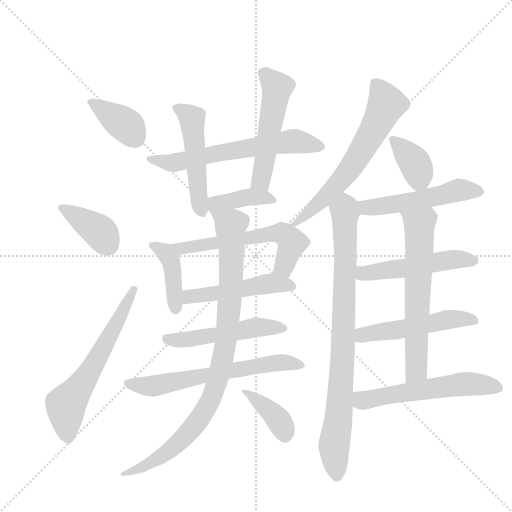
t = 0.00 s
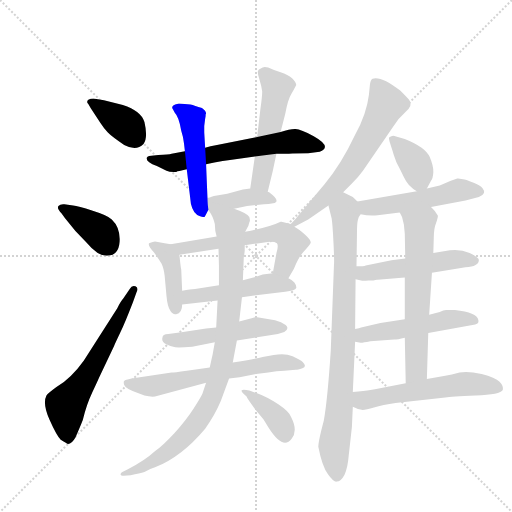
t = 3.07 s
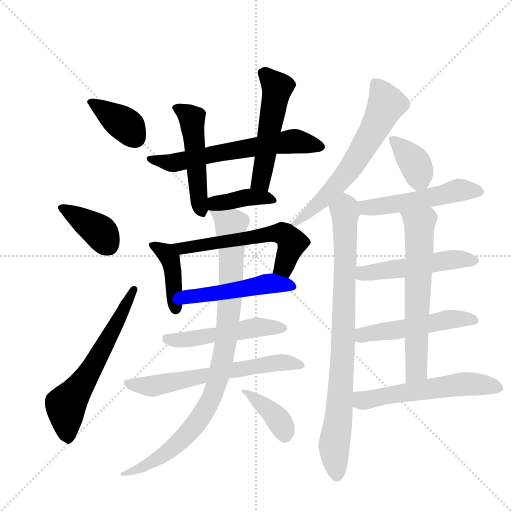
t = 6.13 s
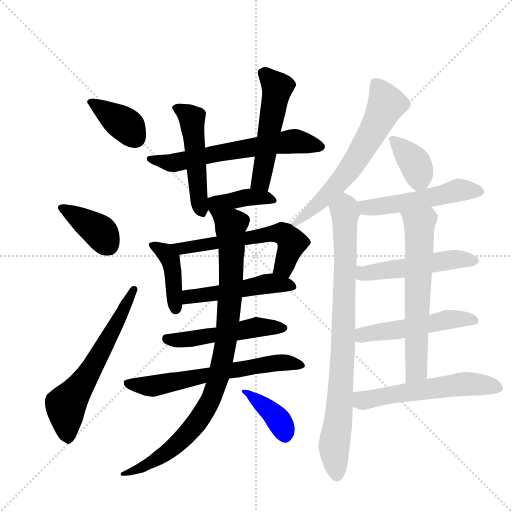
t = 9.20 s
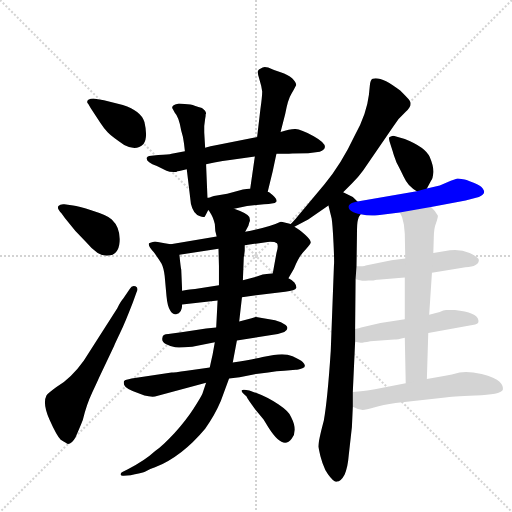
t = 12.26 s
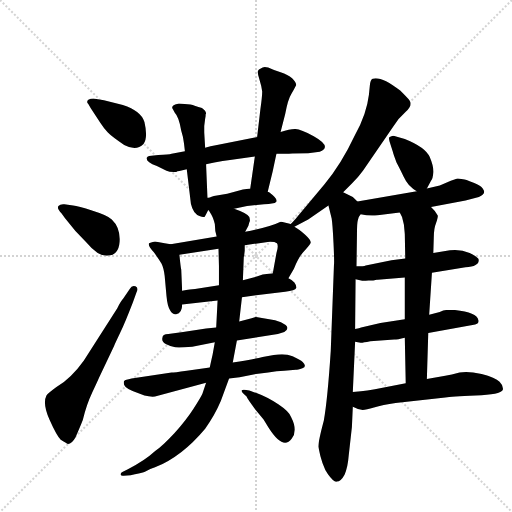
t = 15.33 s

The animated SVG that drew these frames (rendered in a browser with its animation timeline set to each time). Animation: 22 CSS @keyframes rules; one cycle of 15.33 s.

<svg version="1.1" viewBox="0 0 1024 1024" xmlns="http://www.w3.org/2000/svg">
  <g stroke="lightgray" stroke-dasharray="1,1" stroke-width="1" transform="scale(4, 4)">
    <line x1="0" y1="0" x2="256" y2="256"></line>
    <line x1="256" y1="0" x2="0" y2="256"></line>
    <line x1="128" y1="0" x2="128" y2="256"></line>
    <line x1="0" y1="128" x2="256" y2="128"></line>
  </g>
  <g transform="scale(0.92, -0.92) translate(60, -900)">
    <style type="text/css">
      
        @keyframes keyframes0 {
          from {
            stroke: blue;
            stroke-dashoffset: 382;
            stroke-width: 128;
          }
          55% {
            animation-timing-function: step-end;
            stroke: blue;
            stroke-dashoffset: 0;
            stroke-width: 128;
          }
          to {
            stroke: black;
            stroke-width: 1024;
          }
        }
        #make-me-a-hanzi-animation-0 {
          animation: keyframes0 0.5608723958333334s both;
          animation-delay: 0s;
          animation-timing-function: linear;
        }
      
        @keyframes keyframes1 {
          from {
            stroke: blue;
            stroke-dashoffset: 386;
            stroke-width: 128;
          }
          56% {
            animation-timing-function: step-end;
            stroke: blue;
            stroke-dashoffset: 0;
            stroke-width: 128;
          }
          to {
            stroke: black;
            stroke-width: 1024;
          }
        }
        #make-me-a-hanzi-animation-1 {
          animation: keyframes1 0.5641276041666666s both;
          animation-delay: 0.5608723958333334s;
          animation-timing-function: linear;
        }
      
        @keyframes keyframes2 {
          from {
            stroke: blue;
            stroke-dashoffset: 623;
            stroke-width: 128;
          }
          67% {
            animation-timing-function: step-end;
            stroke: blue;
            stroke-dashoffset: 0;
            stroke-width: 128;
          }
          to {
            stroke: black;
            stroke-width: 1024;
          }
        }
        #make-me-a-hanzi-animation-2 {
          animation: keyframes2 0.7569986979166666s both;
          animation-delay: 1.125s;
          animation-timing-function: linear;
        }
      
        @keyframes keyframes3 {
          from {
            stroke: blue;
            stroke-dashoffset: 632;
            stroke-width: 128;
          }
          67% {
            animation-timing-function: step-end;
            stroke: blue;
            stroke-dashoffset: 0;
            stroke-width: 128;
          }
          to {
            stroke: black;
            stroke-width: 1024;
          }
        }
        #make-me-a-hanzi-animation-3 {
          animation: keyframes3 0.7643229166666666s both;
          animation-delay: 1.8819986979166665s;
          animation-timing-function: linear;
        }
      
        @keyframes keyframes4 {
          from {
            stroke: blue;
            stroke-dashoffset: 504;
            stroke-width: 128;
          }
          62% {
            animation-timing-function: step-end;
            stroke: blue;
            stroke-dashoffset: 0;
            stroke-width: 128;
          }
          to {
            stroke: black;
            stroke-width: 1024;
          }
        }
        #make-me-a-hanzi-animation-4 {
          animation: keyframes4 0.66015625s both;
          animation-delay: 2.646321614583333s;
          animation-timing-function: linear;
        }
      
        @keyframes keyframes5 {
          from {
            stroke: blue;
            stroke-dashoffset: 526;
            stroke-width: 128;
          }
          63% {
            animation-timing-function: step-end;
            stroke: blue;
            stroke-dashoffset: 0;
            stroke-width: 128;
          }
          to {
            stroke: black;
            stroke-width: 1024;
          }
        }
        #make-me-a-hanzi-animation-5 {
          animation: keyframes5 0.6780598958333334s both;
          animation-delay: 3.306477864583333s;
          animation-timing-function: linear;
        }
      
        @keyframes keyframes6 {
          from {
            stroke: blue;
            stroke-dashoffset: 389;
            stroke-width: 128;
          }
          56% {
            animation-timing-function: step-end;
            stroke: blue;
            stroke-dashoffset: 0;
            stroke-width: 128;
          }
          to {
            stroke: black;
            stroke-width: 1024;
          }
        }
        #make-me-a-hanzi-animation-6 {
          animation: keyframes6 0.5665690104166666s both;
          animation-delay: 3.9845377604166665s;
          animation-timing-function: linear;
        }
      
        @keyframes keyframes7 {
          from {
            stroke: blue;
            stroke-dashoffset: 414;
            stroke-width: 128;
          }
          57% {
            animation-timing-function: step-end;
            stroke: blue;
            stroke-dashoffset: 0;
            stroke-width: 128;
          }
          to {
            stroke: black;
            stroke-width: 1024;
          }
        }
        #make-me-a-hanzi-animation-7 {
          animation: keyframes7 0.5869140625s both;
          animation-delay: 4.551106770833333s;
          animation-timing-function: linear;
        }
      
        @keyframes keyframes8 {
          from {
            stroke: blue;
            stroke-dashoffset: 596;
            stroke-width: 128;
          }
          66% {
            animation-timing-function: step-end;
            stroke: blue;
            stroke-dashoffset: 0;
            stroke-width: 128;
          }
          to {
            stroke: black;
            stroke-width: 1024;
          }
        }
        #make-me-a-hanzi-animation-8 {
          animation: keyframes8 0.7350260416666666s both;
          animation-delay: 5.138020833333333s;
          animation-timing-function: linear;
        }
      
        @keyframes keyframes9 {
          from {
            stroke: blue;
            stroke-dashoffset: 495;
            stroke-width: 128;
          }
          62% {
            animation-timing-function: step-end;
            stroke: blue;
            stroke-dashoffset: 0;
            stroke-width: 128;
          }
          to {
            stroke: black;
            stroke-width: 1024;
          }
        }
        #make-me-a-hanzi-animation-9 {
          animation: keyframes9 0.65283203125s both;
          animation-delay: 5.873046875s;
          animation-timing-function: linear;
        }
      
        @keyframes keyframes10 {
          from {
            stroke: blue;
            stroke-dashoffset: 504;
            stroke-width: 128;
          }
          62% {
            animation-timing-function: step-end;
            stroke: blue;
            stroke-dashoffset: 0;
            stroke-width: 128;
          }
          to {
            stroke: black;
            stroke-width: 1024;
          }
        }
        #make-me-a-hanzi-animation-10 {
          animation: keyframes10 0.66015625s both;
          animation-delay: 6.52587890625s;
          animation-timing-function: linear;
        }
      
        @keyframes keyframes11 {
          from {
            stroke: blue;
            stroke-dashoffset: 635;
            stroke-width: 128;
          }
          67% {
            animation-timing-function: step-end;
            stroke: blue;
            stroke-dashoffset: 0;
            stroke-width: 128;
          }
          to {
            stroke: black;
            stroke-width: 1024;
          }
        }
        #make-me-a-hanzi-animation-11 {
          animation: keyframes11 0.7667643229166666s both;
          animation-delay: 7.18603515625s;
          animation-timing-function: linear;
        }
      
        @keyframes keyframes12 {
          from {
            stroke: blue;
            stroke-dashoffset: 949;
            stroke-width: 128;
          }
          76% {
            animation-timing-function: step-end;
            stroke: blue;
            stroke-dashoffset: 0;
            stroke-width: 128;
          }
          to {
            stroke: black;
            stroke-width: 1024;
          }
        }
        #make-me-a-hanzi-animation-12 {
          animation: keyframes12 1.0222981770833333s both;
          animation-delay: 7.952799479166667s;
          animation-timing-function: linear;
        }
      
        @keyframes keyframes13 {
          from {
            stroke: blue;
            stroke-dashoffset: 391;
            stroke-width: 128;
          }
          56% {
            animation-timing-function: step-end;
            stroke: blue;
            stroke-dashoffset: 0;
            stroke-width: 128;
          }
          to {
            stroke: black;
            stroke-width: 1024;
          }
        }
        #make-me-a-hanzi-animation-13 {
          animation: keyframes13 0.5681966145833334s both;
          animation-delay: 8.97509765625s;
          animation-timing-function: linear;
        }
      
        @keyframes keyframes14 {
          from {
            stroke: blue;
            stroke-dashoffset: 642;
            stroke-width: 128;
          }
          68% {
            animation-timing-function: step-end;
            stroke: blue;
            stroke-dashoffset: 0;
            stroke-width: 128;
          }
          to {
            stroke: black;
            stroke-width: 1024;
          }
        }
        #make-me-a-hanzi-animation-14 {
          animation: keyframes14 0.7724609375s both;
          animation-delay: 9.543294270833334s;
          animation-timing-function: linear;
        }
      
        @keyframes keyframes15 {
          from {
            stroke: blue;
            stroke-dashoffset: 862;
            stroke-width: 128;
          }
          74% {
            animation-timing-function: step-end;
            stroke: blue;
            stroke-dashoffset: 0;
            stroke-width: 128;
          }
          to {
            stroke: black;
            stroke-width: 1024;
          }
        }
        #make-me-a-hanzi-animation-15 {
          animation: keyframes15 0.9514973958333334s both;
          animation-delay: 10.315755208333334s;
          animation-timing-function: linear;
        }
      
        @keyframes keyframes16 {
          from {
            stroke: blue;
            stroke-dashoffset: 379;
            stroke-width: 128;
          }
          55% {
            animation-timing-function: step-end;
            stroke: blue;
            stroke-dashoffset: 0;
            stroke-width: 128;
          }
          to {
            stroke: black;
            stroke-width: 1024;
          }
        }
        #make-me-a-hanzi-animation-16 {
          animation: keyframes16 0.5584309895833334s both;
          animation-delay: 11.267252604166668s;
          animation-timing-function: linear;
        }
      
        @keyframes keyframes17 {
          from {
            stroke: blue;
            stroke-dashoffset: 519;
            stroke-width: 128;
          }
          63% {
            animation-timing-function: step-end;
            stroke: blue;
            stroke-dashoffset: 0;
            stroke-width: 128;
          }
          to {
            stroke: black;
            stroke-width: 1024;
          }
        }
        #make-me-a-hanzi-animation-17 {
          animation: keyframes17 0.67236328125s both;
          animation-delay: 11.825683593750002s;
          animation-timing-function: linear;
        }
      
        @keyframes keyframes18 {
          from {
            stroke: blue;
            stroke-dashoffset: 513;
            stroke-width: 128;
          }
          63% {
            animation-timing-function: step-end;
            stroke: blue;
            stroke-dashoffset: 0;
            stroke-width: 128;
          }
          to {
            stroke: black;
            stroke-width: 1024;
          }
        }
        #make-me-a-hanzi-animation-18 {
          animation: keyframes18 0.66748046875s both;
          animation-delay: 12.498046875000002s;
          animation-timing-function: linear;
        }
      
        @keyframes keyframes19 {
          from {
            stroke: blue;
            stroke-dashoffset: 512;
            stroke-width: 128;
          }
          63% {
            animation-timing-function: step-end;
            stroke: blue;
            stroke-dashoffset: 0;
            stroke-width: 128;
          }
          to {
            stroke: black;
            stroke-width: 1024;
          }
        }
        #make-me-a-hanzi-animation-19 {
          animation: keyframes19 0.6666666666666666s both;
          animation-delay: 13.165527343750002s;
          animation-timing-function: linear;
        }
      
        @keyframes keyframes20 {
          from {
            stroke: blue;
            stroke-dashoffset: 642;
            stroke-width: 128;
          }
          68% {
            animation-timing-function: step-end;
            stroke: blue;
            stroke-dashoffset: 0;
            stroke-width: 128;
          }
          to {
            stroke: black;
            stroke-width: 1024;
          }
        }
        #make-me-a-hanzi-animation-20 {
          animation: keyframes20 0.7724609375s both;
          animation-delay: 13.832194010416668s;
          animation-timing-function: linear;
        }
      
        @keyframes keyframes21 {
          from {
            stroke: blue;
            stroke-dashoffset: 579;
            stroke-width: 128;
          }
          65% {
            animation-timing-function: step-end;
            stroke: blue;
            stroke-dashoffset: 0;
            stroke-width: 128;
          }
          to {
            stroke: black;
            stroke-width: 1024;
          }
        }
        #make-me-a-hanzi-animation-21 {
          animation: keyframes21 0.72119140625s both;
          animation-delay: 14.604654947916668s;
          animation-timing-function: linear;
        }
      
    </style>
    
      <path d="M 143 686 Q 137 686 132 683 Q 127 678 132 674 L 137 665 L 158 633 Q 165 622 174 612.5 Q 183 603 210 585 Q 236 571 252 587 Q 262 601 254 635 Q 247 659 207 672 L 166 682 L 143 686 Z" fill="lightgray"></path>
    
      <path d="M 81 426 L 104 398 L 128 373 Q 152 344 172 344 Q 198 344 200 374.5 Q 202 405 183 423 Q 174 432 141.5 442 Q 109 452 99 453 L 80 456 Q 71 457 67 452 Q 63 447 74 436 L 81 426 Z" fill="lightgray"></path>
    
      <path d="M 208 251 Q 203 246 195 230 L 122 116 Q 95 78 62 58 Q 43 44 41 40 Q 32 23 47.5 -12 Q 63 -47 72 -56 Q 86 -65 88 -65 Q 96 -65 104 -51 Q 115 -26 120 -13 Q 128 20 140.5 46.5 Q 153 73 155 78 L 188 148 Q 191 155 201.5 177 Q 212 199 229 243 L 237 265 Q 242 274 234.5 277.5 Q 227 281 222 272 L 208 251 Z" fill="lightgray"></path>
    
      <path d="M 541 566 L 568 566 Q 581 567 610 567 L 635 570 Q 663 581 622 604 Q 594 619 582.5 619.5 Q 571 620 550 613 L 499 602 L 409 584 Q 398 582 386 579 L 342 571 L 313 566 Q 307 564 284 563 L 264 561 Q 260 560 259 557 Q 257 548 281 539 L 302 529 Q 308 526 323 526 Q 325 528 330 528 L 346 532 L 388 543 L 406 547 L 424 550 L 440 552 L 494 560 L 541 566 Z" fill="lightgray"></path>
    
      <path d="M 386 579 L 384 612 L 384 626 L 386 642 L 387 648 L 387 651 L 388 653 Q 388 659 379 665 Q 363 671 354 673 L 329 675 Q 319 673 316 670 Q 313 666 315 664 L 320 655 Q 329 646 334 616 Q 339 601 340 588 L 342 571 L 346 532 L 355 457 Q 360 434 375 430 Q 383 427 385 429 Q 386 430 388 434 L 393 444 C 394 446 392 442 391 470 L 388 543 L 386 579 Z" fill="lightgray"></path>
    
      <path d="M 522 483 L 533 528 Q 533 529 541 566 L 550 613 L 560 652 Q 566 684 573 695 Q 579 705 584 715 Q 584 721 575 730 Q 566 738 550 743 Q 533 748 523 753 Q 513 757 507 751 Q 502 749 501 746 Q 499 742 504 727 Q 509 711 510 701 Q 510 690 506 662 L 499 602 L 494 560 L 484 490 C 480 460 515 454 522 483 Z" fill="lightgray"></path>
    
      <path d="M 449 446 L 477 452 L 514 456 Q 524 456 534 458 Q 552 462 525 482 Q 523 483 522 483 L 484 490 L 468 488 L 434 479 L 405 474 Q 394 470 391 470 C 355 463 372 430 449 446 Z" fill="lightgray"></path>
    
      <path d="M 311 369 L 298 371 L 277 375 Q 274 375 264 371 Q 261 366 274 352 Q 286 336 291 327 Q 296 317 298 300 L 302 256 Q 304 234 310 225 Q 316 215 323 217 Q 336 219 336 238 L 336 268 L 334 314 Q 333 316 330 346 C 328 366 328 366 311 369 Z" fill="lightgray"></path>
    
      <path d="M 411 386 L 311 369 C 281 364 300 341 330 346 L 415 359 L 472 367 L 522 374 Q 537 375 542 371 Q 546 366 541 350 L 533 306 C 528 276 552 269 567 295 L 579 316 Q 590 343 601 354 Q 612 365 615 371 Q 618 376 604 389 Q 590 402 580 407 L 572 413 L 552 418 L 550 418 Q 528 407 473 396 L 411 386 Z" fill="lightgray"></path>
    
      <path d="M 336 238 L 413 247 L 466 254 L 560 266 Q 582 268 584 274 Q 585 279 580 286 Q 574 292 567 295 L 533 306 L 511 303 L 495 298 L 468 291 L 416 280 L 364 272 Q 355 272 336 268 C 307 262 306 235 336 238 Z" fill="lightgray"></path>
    
      <path d="M 410 188 L 388 186 L 338 178 L 306 174 Q 293 174 293 165 Q 291 157 301.5 151.5 Q 312 146 321 145 Q 330 144 358 146 L 407 156 L 455 160 L 544 174 L 558 178 Q 570 186 561 193.5 Q 552 201 538 204 L 496 211 L 487 208 L 460 201 L 410 188 Z" fill="lightgray"></path>
    
      <path d="M 396 101 L 346 94 Q 318 90 313 90 L 226 77 Q 212 74 210 72 Q 208 70 210 63 Q 213 54 244 44 L 254 40 Q 267 37 277 38 L 388 68 L 438 77 L 461 80 L 491 86 L 523 90 Q 542 94 558 94 L 583 96 Q 587 96 597.5 99.5 Q 608 103 598 113 Q 593 118 576 125.5 Q 559 133 535 128 L 511 124 Q 490 119 446 112 L 396 101 Z" fill="lightgray"></path>
    
      <path d="M 413 247 L 410 188 L 407 156 L 402 128 Q 401 124 396 101 L 388 68 L 380 44 Q 377 37 361 12 Q 345 -13 319 -42 Q 292 -71 278 -80 Q 254 -102 218 -120 L 206 -126 Q 202 -127 202 -132 Q 204 -135 209 -134 L 224 -133 Q 244 -129 254 -126 Q 268 -119 277 -116 Q 335 -93 386 -32 Q 407 -3 420 28 L 438 77 L 446 112 L 455 160 L 460 201 L 466 254 L 468 291 L 470 342 L 471 344 Q 471 345 471 346 L 472 355 L 472 367 L 473 396 L 480 409 Q 482 417 483 419 Q 484 421 482 428 Q 478 436 449 446 C 421 457 379 470 393 444 L 399 434 Q 403 428 407 413 Q 407 398 411 386 L 415 359 L 416 322 L 416 280 L 413 247 Z" fill="lightgray"></path>
    
      <path d="M 476 38 Q 477 34 495 10 L 513 -12 L 524 -30 Q 555 -79 574 -54 Q 588 -36 573 -7 Q 569 5 545 21 Q 521 37 499 45 L 482 51 Q 468 54 465.5 51.5 Q 463 49 476 38 Z" fill="lightgray"></path>
    
      <path d="M 580 407 L 610 423 L 654 453 L 686 482 L 705 501 Q 718 514 729 529 L 795 625 Q 805 642 822 657 Q 838 671 830 682 Q 826 687 810 703 Q 769 735 750 729 Q 745 727 744 714 L 742 694 Q 737 652 712 607 Q 682 543 645 499 L 585 427 Q 583 424 572 413 C 551 392 554 393 580 407 Z" fill="lightgray"></path>
    
      <path d="M 654 453 L 661 425 Q 663 413 665 372 Q 667 330 666 324 L 659 137 Q 652 31 644 -14 Q 632 -59 632 -71 Q 640 -113 653 -131 Q 665 -148 672 -147 Q 681 -147 689 -132 Q 696 -117 698 -91 L 705 -28 L 707 16 L 707 48 L 712 157 L 712 185 L 713 293 L 715 321 L 716 390 Q 716 416 718 422 Q 719 428 724 434 C 731 451 731 451 717 462 L 707 472 L 686 482 C 659 495 647 482 654 453 Z" fill="lightgray"></path>
    
      <path d="M 868 490 L 877 507 Q 881 511 882 525 Q 883 538 874 559 Q 865 580 820 598 L 801 603 Q 795 606 791 604 Q 786 602 786 601 Q 785 600 787 592 L 794 570 Q 795 565 802 547 Q 813 526 817 517 Q 821 508 829 498 Q 839 488 846 484 C 860 475 860 475 868 490 Z" fill="lightgray"></path>
    
      <path d="M 877 450 L 952 464 L 981 472 Q 999 479 989 491 Q 984 497 971 502 L 961 506 Q 953 510 950 510 L 936 512 L 934 512 Q 929 510 920 507 L 896 497 L 868 490 L 846 484 L 717 462 C 687 457 694 439 724 434 Q 743 430 761 432 L 809 438 L 877 450 Z" fill="lightgray"></path>
    
      <path d="M 879 307 L 952 319 Q 981 321 981 335 Q 981 340 961 350 Q 941 359 918 356 L 882 350 L 821 338 L 791 334 L 735 323 Q 731 321 715 321 C 685 320 684 300 713 293 L 725 290 Q 728 289 741 290 Q 753 290 759 292 L 761 292 L 820 297 L 879 307 Z" fill="lightgray"></path>
    
      <path d="M 871 176 L 964 193 Q 975 195 978 197 Q 981 199 980 204 Q 977 221 929 226 L 910 226 Q 904 226 896 222 L 873 216 L 820 206 L 767 198 L 725 188 Q 722 186 712 185 C 682 180 682 162 712 157 L 724 155 Q 725 154 745 158 L 797 162 Q 804 162 820 166 L 871 176 Z" fill="lightgray"></path>
    
      <path d="M 868 76 L 871 176 L 873 216 L 879 307 L 882 350 L 883 383 Q 883 403 888 415 Q 892 427 892 431 Q 887 441 877 450 C 856 472 796 465 809 438 L 814 428 L 818 412 Q 820 392 820 391 L 821 338 L 820 297 L 820 206 L 820 166 L 822 67 C 823 37 867 46 868 76 Z" fill="lightgray"></path>
    
      <path d="M 707 16 Q 719 10 726 9 Q 733 8 753 14 Q 772 20 800 24 L 908 36 Q 920 38 974 40 Q 1028 42 1033 52 Q 1035 61 1026 70 Q 1017 79 987 87 Q 956 94 939 90 Q 921 85 908 83 L 868 76 L 822 67 L 755 54 Q 746 52 707 48 C 677 45 680 28 707 16 Z" fill="lightgray"></path>
    
    
      <clipPath id="make-me-a-hanzi-clip-0">
        <path d="M 143 686 Q 137 686 132 683 Q 127 678 132 674 L 137 665 L 158 633 Q 165 622 174 612.5 Q 183 603 210 585 Q 236 571 252 587 Q 262 601 254 635 Q 247 659 207 672 L 166 682 L 143 686 Z"></path>
      </clipPath>
      <path clip-path="url(#make-me-a-hanzi-clip-0)" d="M 139 679 L 212 629 L 236 600" fill="none" id="make-me-a-hanzi-animation-0" stroke-dasharray="254 508" stroke-linecap="round"></path>
    
      <clipPath id="make-me-a-hanzi-clip-1">
        <path d="M 81 426 L 104 398 L 128 373 Q 152 344 172 344 Q 198 344 200 374.5 Q 202 405 183 423 Q 174 432 141.5 442 Q 109 452 99 453 L 80 456 Q 71 457 67 452 Q 63 447 74 436 L 81 426 Z"></path>
      </clipPath>
      <path clip-path="url(#make-me-a-hanzi-clip-1)" d="M 75 448 L 153 400 L 174 368" fill="none" id="make-me-a-hanzi-animation-1" stroke-dasharray="258 516" stroke-linecap="round"></path>
    
      <clipPath id="make-me-a-hanzi-clip-2">
        <path d="M 208 251 Q 203 246 195 230 L 122 116 Q 95 78 62 58 Q 43 44 41 40 Q 32 23 47.5 -12 Q 63 -47 72 -56 Q 86 -65 88 -65 Q 96 -65 104 -51 Q 115 -26 120 -13 Q 128 20 140.5 46.5 Q 153 73 155 78 L 188 148 Q 191 155 201.5 177 Q 212 199 229 243 L 237 265 Q 242 274 234.5 277.5 Q 227 281 222 272 L 208 251 Z"></path>
      </clipPath>
      <path clip-path="url(#make-me-a-hanzi-clip-2)" d="M 89 -56 L 83 19 L 137 95 L 230 270" fill="none" id="make-me-a-hanzi-animation-2" stroke-dasharray="495 990" stroke-linecap="round"></path>
    
      <clipPath id="make-me-a-hanzi-clip-3">
        <path d="M 541 566 L 568 566 Q 581 567 610 567 L 635 570 Q 663 581 622 604 Q 594 619 582.5 619.5 Q 571 620 550 613 L 499 602 L 409 584 Q 398 582 386 579 L 342 571 L 313 566 Q 307 564 284 563 L 264 561 Q 260 560 259 557 Q 257 548 281 539 L 302 529 Q 308 526 323 526 Q 325 528 330 528 L 346 532 L 388 543 L 406 547 L 424 550 L 440 552 L 494 560 L 541 566 Z"></path>
      </clipPath>
      <path clip-path="url(#make-me-a-hanzi-clip-3)" d="M 265 554 L 318 546 L 450 574 L 580 593 L 635 581" fill="none" id="make-me-a-hanzi-animation-3" stroke-dasharray="504 1008" stroke-linecap="round"></path>
    
      <clipPath id="make-me-a-hanzi-clip-4">
        <path d="M 386 579 L 384 612 L 384 626 L 386 642 L 387 648 L 387 651 L 388 653 Q 388 659 379 665 Q 363 671 354 673 L 329 675 Q 319 673 316 670 Q 313 666 315 664 L 320 655 Q 329 646 334 616 Q 339 601 340 588 L 342 571 L 346 532 L 355 457 Q 360 434 375 430 Q 383 427 385 429 Q 386 430 388 434 L 393 444 C 394 446 392 442 391 470 L 388 543 L 386 579 Z"></path>
      </clipPath>
      <path clip-path="url(#make-me-a-hanzi-clip-4)" d="M 326 665 L 358 641 L 372 467 L 381 435" fill="none" id="make-me-a-hanzi-animation-4" stroke-dasharray="376 752" stroke-linecap="round"></path>
    
      <clipPath id="make-me-a-hanzi-clip-5">
        <path d="M 522 483 L 533 528 Q 533 529 541 566 L 550 613 L 560 652 Q 566 684 573 695 Q 579 705 584 715 Q 584 721 575 730 Q 566 738 550 743 Q 533 748 523 753 Q 513 757 507 751 Q 502 749 501 746 Q 499 742 504 727 Q 509 711 510 701 Q 510 690 506 662 L 499 602 L 494 560 L 484 490 C 480 460 515 454 522 483 Z"></path>
      </clipPath>
      <path clip-path="url(#make-me-a-hanzi-clip-5)" d="M 509 742 L 534 721 L 542 703 L 508 510 L 492 496" fill="none" id="make-me-a-hanzi-animation-5" stroke-dasharray="398 796" stroke-linecap="round"></path>
    
      <clipPath id="make-me-a-hanzi-clip-6">
        <path d="M 449 446 L 477 452 L 514 456 Q 524 456 534 458 Q 552 462 525 482 Q 523 483 522 483 L 484 490 L 468 488 L 434 479 L 405 474 Q 394 470 391 470 C 355 463 372 430 449 446 Z"></path>
      </clipPath>
      <path clip-path="url(#make-me-a-hanzi-clip-6)" d="M 400 451 L 407 459 L 487 472 L 528 470" fill="none" id="make-me-a-hanzi-animation-6" stroke-dasharray="261 522" stroke-linecap="round"></path>
    
      <clipPath id="make-me-a-hanzi-clip-7">
        <path d="M 311 369 L 298 371 L 277 375 Q 274 375 264 371 Q 261 366 274 352 Q 286 336 291 327 Q 296 317 298 300 L 302 256 Q 304 234 310 225 Q 316 215 323 217 Q 336 219 336 238 L 336 268 L 334 314 Q 333 316 330 346 C 328 366 328 366 311 369 Z"></path>
      </clipPath>
      <path clip-path="url(#make-me-a-hanzi-clip-7)" d="M 272 368 L 301 350 L 311 335 L 322 230" fill="none" id="make-me-a-hanzi-animation-7" stroke-dasharray="286 572" stroke-linecap="round"></path>
    
      <clipPath id="make-me-a-hanzi-clip-8">
        <path d="M 411 386 L 311 369 C 281 364 300 341 330 346 L 415 359 L 472 367 L 522 374 Q 537 375 542 371 Q 546 366 541 350 L 533 306 C 528 276 552 269 567 295 L 579 316 Q 590 343 601 354 Q 612 365 615 371 Q 618 376 604 389 Q 590 402 580 407 L 572 413 L 552 418 L 550 418 Q 528 407 473 396 L 411 386 Z"></path>
      </clipPath>
      <path clip-path="url(#make-me-a-hanzi-clip-8)" d="M 319 366 L 335 360 L 553 392 L 575 372 L 556 319 L 541 312" fill="none" id="make-me-a-hanzi-animation-8" stroke-dasharray="468 936" stroke-linecap="round"></path>
    
      <clipPath id="make-me-a-hanzi-clip-9">
        <path d="M 336 238 L 413 247 L 466 254 L 560 266 Q 582 268 584 274 Q 585 279 580 286 Q 574 292 567 295 L 533 306 L 511 303 L 495 298 L 468 291 L 416 280 L 364 272 Q 355 272 336 268 C 307 262 306 235 336 238 Z"></path>
      </clipPath>
      <path clip-path="url(#make-me-a-hanzi-clip-9)" d="M 343 246 L 351 255 L 513 282 L 576 278" fill="none" id="make-me-a-hanzi-animation-9" stroke-dasharray="367 734" stroke-linecap="round"></path>
    
      <clipPath id="make-me-a-hanzi-clip-10">
        <path d="M 410 188 L 388 186 L 338 178 L 306 174 Q 293 174 293 165 Q 291 157 301.5 151.5 Q 312 146 321 145 Q 330 144 358 146 L 407 156 L 455 160 L 544 174 L 558 178 Q 570 186 561 193.5 Q 552 201 538 204 L 496 211 L 487 208 L 460 201 L 410 188 Z"></path>
      </clipPath>
      <path clip-path="url(#make-me-a-hanzi-clip-10)" d="M 304 163 L 347 162 L 498 189 L 550 188" fill="none" id="make-me-a-hanzi-animation-10" stroke-dasharray="376 752" stroke-linecap="round"></path>
    
      <clipPath id="make-me-a-hanzi-clip-11">
        <path d="M 396 101 L 346 94 Q 318 90 313 90 L 226 77 Q 212 74 210 72 Q 208 70 210 63 Q 213 54 244 44 L 254 40 Q 267 37 277 38 L 388 68 L 438 77 L 461 80 L 491 86 L 523 90 Q 542 94 558 94 L 583 96 Q 587 96 597.5 99.5 Q 608 103 598 113 Q 593 118 576 125.5 Q 559 133 535 128 L 511 124 Q 490 119 446 112 L 396 101 Z"></path>
      </clipPath>
      <path clip-path="url(#make-me-a-hanzi-clip-11)" d="M 215 68 L 272 60 L 545 112 L 588 107" fill="none" id="make-me-a-hanzi-animation-11" stroke-dasharray="507 1014" stroke-linecap="round"></path>
    
      <clipPath id="make-me-a-hanzi-clip-12">
        <path d="M 413 247 L 410 188 L 407 156 L 402 128 Q 401 124 396 101 L 388 68 L 380 44 Q 377 37 361 12 Q 345 -13 319 -42 Q 292 -71 278 -80 Q 254 -102 218 -120 L 206 -126 Q 202 -127 202 -132 Q 204 -135 209 -134 L 224 -133 Q 244 -129 254 -126 Q 268 -119 277 -116 Q 335 -93 386 -32 Q 407 -3 420 28 L 438 77 L 446 112 L 455 160 L 460 201 L 466 254 L 468 291 L 470 342 L 471 344 Q 471 345 471 346 L 472 355 L 472 367 L 473 396 L 480 409 Q 482 417 483 419 Q 484 421 482 428 Q 478 436 449 446 C 421 457 379 470 393 444 L 399 434 Q 403 428 407 413 Q 407 398 411 386 L 415 359 L 416 322 L 416 280 L 413 247 Z"></path>
      </clipPath>
      <path clip-path="url(#make-me-a-hanzi-clip-12)" d="M 400 441 L 429 423 L 441 408 L 444 361 L 431 158 L 411 66 L 379 -3 L 343 -48 L 278 -101 L 206 -130" fill="none" id="make-me-a-hanzi-animation-12" stroke-dasharray="821 1642" stroke-linecap="round"></path>
    
      <clipPath id="make-me-a-hanzi-clip-13">
        <path d="M 476 38 Q 477 34 495 10 L 513 -12 L 524 -30 Q 555 -79 574 -54 Q 588 -36 573 -7 Q 569 5 545 21 Q 521 37 499 45 L 482 51 Q 468 54 465.5 51.5 Q 463 49 476 38 Z"></path>
      </clipPath>
      <path clip-path="url(#make-me-a-hanzi-clip-13)" d="M 469 50 L 537 -4 L 560 -46" fill="none" id="make-me-a-hanzi-animation-13" stroke-dasharray="263 526" stroke-linecap="round"></path>
    
      <clipPath id="make-me-a-hanzi-clip-14">
        <path d="M 580 407 L 610 423 L 654 453 L 686 482 L 705 501 Q 718 514 729 529 L 795 625 Q 805 642 822 657 Q 838 671 830 682 Q 826 687 810 703 Q 769 735 750 729 Q 745 727 744 714 L 742 694 Q 737 652 712 607 Q 682 543 645 499 L 585 427 Q 583 424 572 413 C 551 392 554 393 580 407 Z"></path>
      </clipPath>
      <path clip-path="url(#make-me-a-hanzi-clip-14)" d="M 755 721 L 781 674 L 757 625 L 684 512 L 639 463 L 579 415" fill="none" id="make-me-a-hanzi-animation-14" stroke-dasharray="514 1028" stroke-linecap="round"></path>
    
      <clipPath id="make-me-a-hanzi-clip-15">
        <path d="M 654 453 L 661 425 Q 663 413 665 372 Q 667 330 666 324 L 659 137 Q 652 31 644 -14 Q 632 -59 632 -71 Q 640 -113 653 -131 Q 665 -148 672 -147 Q 681 -147 689 -132 Q 696 -117 698 -91 L 705 -28 L 707 16 L 707 48 L 712 157 L 712 185 L 713 293 L 715 321 L 716 390 Q 716 416 718 422 Q 719 428 724 434 C 731 451 731 451 717 462 L 707 472 L 686 482 C 659 495 647 482 654 453 Z"></path>
      </clipPath>
      <path clip-path="url(#make-me-a-hanzi-clip-15)" d="M 687 470 L 691 327 L 686 135 L 666 -74 L 672 -135" fill="none" id="make-me-a-hanzi-animation-15" stroke-dasharray="734 1468" stroke-linecap="round"></path>
    
      <clipPath id="make-me-a-hanzi-clip-16">
        <path d="M 868 490 L 877 507 Q 881 511 882 525 Q 883 538 874 559 Q 865 580 820 598 L 801 603 Q 795 606 791 604 Q 786 602 786 601 Q 785 600 787 592 L 794 570 Q 795 565 802 547 Q 813 526 817 517 Q 821 508 829 498 Q 839 488 846 484 C 860 475 860 475 868 490 Z"></path>
      </clipPath>
      <path clip-path="url(#make-me-a-hanzi-clip-16)" d="M 791 597 L 842 545 L 849 528 L 849 496" fill="none" id="make-me-a-hanzi-animation-16" stroke-dasharray="251 502" stroke-linecap="round"></path>
    
      <clipPath id="make-me-a-hanzi-clip-17">
        <path d="M 877 450 L 952 464 L 981 472 Q 999 479 989 491 Q 984 497 971 502 L 961 506 Q 953 510 950 510 L 936 512 L 934 512 Q 929 510 920 507 L 896 497 L 868 490 L 846 484 L 717 462 C 687 457 694 439 724 434 Q 743 430 761 432 L 809 438 L 877 450 Z"></path>
      </clipPath>
      <path clip-path="url(#make-me-a-hanzi-clip-17)" d="M 725 457 L 737 449 L 765 451 L 853 465 L 935 487 L 981 483" fill="none" id="make-me-a-hanzi-animation-17" stroke-dasharray="391 782" stroke-linecap="round"></path>
    
      <clipPath id="make-me-a-hanzi-clip-18">
        <path d="M 879 307 L 952 319 Q 981 321 981 335 Q 981 340 961 350 Q 941 359 918 356 L 882 350 L 821 338 L 791 334 L 735 323 Q 731 321 715 321 C 685 320 684 300 713 293 L 725 290 Q 728 289 741 290 Q 753 290 759 292 L 761 292 L 820 297 L 879 307 Z"></path>
      </clipPath>
      <path clip-path="url(#make-me-a-hanzi-clip-18)" d="M 722 313 L 730 305 L 926 336 L 973 334" fill="none" id="make-me-a-hanzi-animation-18" stroke-dasharray="385 770" stroke-linecap="round"></path>
    
      <clipPath id="make-me-a-hanzi-clip-19">
        <path d="M 871 176 L 964 193 Q 975 195 978 197 Q 981 199 980 204 Q 977 221 929 226 L 910 226 Q 904 226 896 222 L 873 216 L 820 206 L 767 198 L 725 188 Q 722 186 712 185 C 682 180 682 162 712 157 L 724 155 Q 725 154 745 158 L 797 162 Q 804 162 820 166 L 871 176 Z"></path>
      </clipPath>
      <path clip-path="url(#make-me-a-hanzi-clip-19)" d="M 719 164 L 729 172 L 915 205 L 969 203" fill="none" id="make-me-a-hanzi-animation-19" stroke-dasharray="384 768" stroke-linecap="round"></path>
    
      <clipPath id="make-me-a-hanzi-clip-20">
        <path d="M 868 76 L 871 176 L 873 216 L 879 307 L 882 350 L 883 383 Q 883 403 888 415 Q 892 427 892 431 Q 887 441 877 450 C 856 472 796 465 809 438 L 814 428 L 818 412 Q 820 392 820 391 L 821 338 L 820 297 L 820 206 L 820 166 L 822 67 C 823 37 867 46 868 76 Z"></path>
      </clipPath>
      <path clip-path="url(#make-me-a-hanzi-clip-20)" d="M 816 435 L 852 412 L 845 96 L 829 74" fill="none" id="make-me-a-hanzi-animation-20" stroke-dasharray="514 1028" stroke-linecap="round"></path>
    
      <clipPath id="make-me-a-hanzi-clip-21">
        <path d="M 707 16 Q 719 10 726 9 Q 733 8 753 14 Q 772 20 800 24 L 908 36 Q 920 38 974 40 Q 1028 42 1033 52 Q 1035 61 1026 70 Q 1017 79 987 87 Q 956 94 939 90 Q 921 85 908 83 L 868 76 L 822 67 L 755 54 Q 746 52 707 48 C 677 45 680 28 707 16 Z"></path>
      </clipPath>
      <path clip-path="url(#make-me-a-hanzi-clip-21)" d="M 716 43 L 730 30 L 936 64 L 1018 58 L 1024 62 L 1024 56" fill="none" id="make-me-a-hanzi-animation-21" stroke-dasharray="451 902" stroke-linecap="round"></path>
    
  </g>
</svg>
